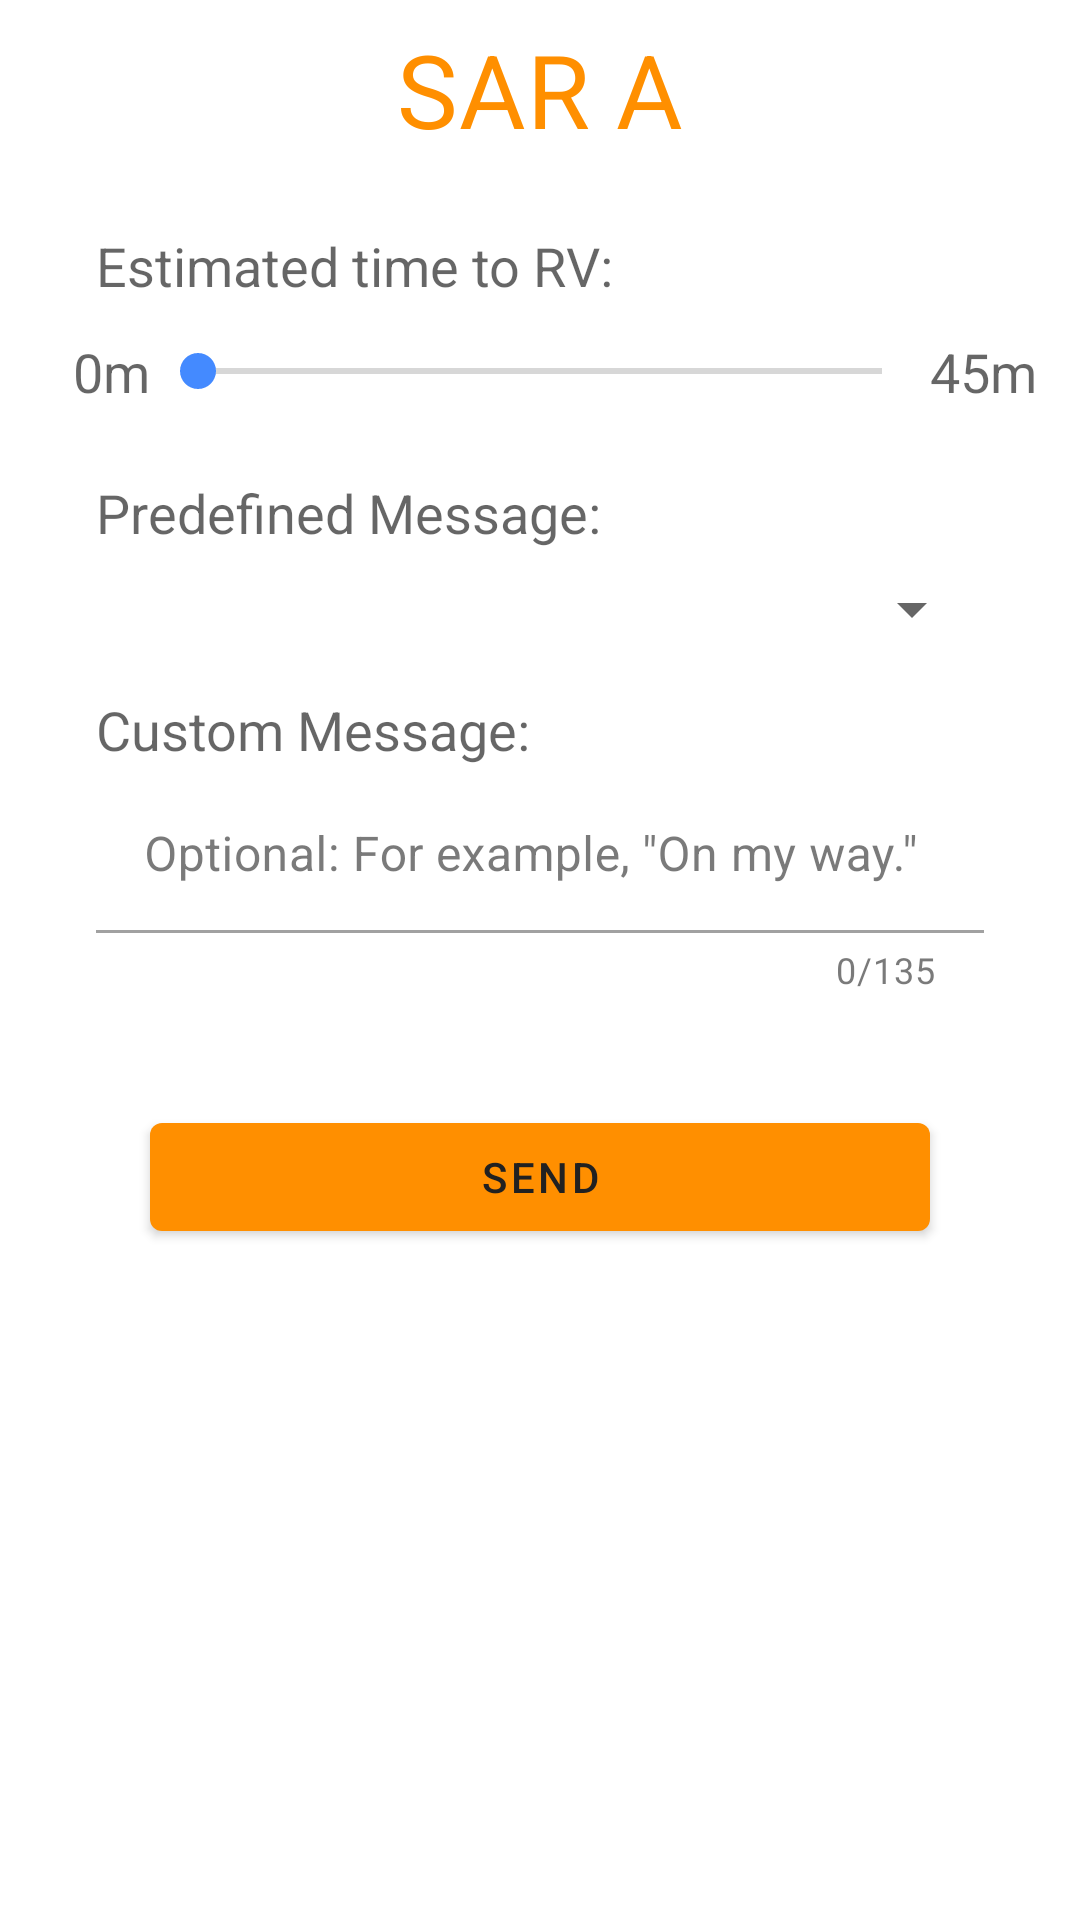

Layout XML and referenced resources for this Android screen:
<!-- AndroidManifest.xml: application theme AppTheme -->
<!-- res/layout/dialog_respond_sar_a.xml -->
<?xml version="1.0" encoding="utf-8"?>
<androidx.core.widget.NestedScrollView xmlns:android="http://schemas.android.com/apk/res/android"
    xmlns:app="http://schemas.android.com/apk/res-auto"
    android:layout_width="fill_parent"
    android:layout_height="fill_parent"
    android:fadeScrollbars="false"
    android:scrollbars="vertical"
    android:transitionName="shared_dialog_sar_a_view">

    <androidx.constraintlayout.widget.ConstraintLayout
        android:id="@+id/respond_dialog_sar_a_constraint_layout"
        android:layout_width="fill_parent"
        android:layout_height="fill_parent"
        android:paddingBottom="100.0dip">

        <SeekBar
            android:id="@+id/respond_dialog_sar_a_seek"
            style="@android:style/Widget.DeviceDefault.SeekBar"
            android:layout_width="0.0dip"
            android:layout_height="wrap_content"
            android:layout_marginStart="50.0dip"
            android:layout_marginLeft="50.0dip"
            android:layout_marginTop="4.0dip"
            android:layout_marginEnd="50.0dip"
            android:layout_marginRight="50.0dip"
            android:indeterminate="false"
            android:max="9"
            android:maxHeight="6.0dip"
            android:minHeight="6.0dip"
            android:paddingTop="10.0dip"
            android:paddingBottom="10.0dip"
            app:layout_constraintEnd_toEndOf="parent"
            app:layout_constraintHorizontal_bias="1.0"
            app:layout_constraintStart_toStartOf="parent"
            app:layout_constraintTop_toBottomOf="@id/respond_dialog_sar_a_seek_eta_txt_view" />

        <TextView
            android:id="@+id/dialog_sar_a_title"
            android:layout_width="wrap_content"
            android:layout_height="wrap_content"
            android:layout_marginTop="7.0dip"
            android:text="@string/fragment_respond_sar_a_title"
            android:textAppearance="@style/TextAppearance.MaterialComponents.Headline4"
            android:textColor="@color/primary"
            app:layout_constraintEnd_toEndOf="parent"
            app:layout_constraintStart_toStartOf="parent"
            app:layout_constraintTop_toTopOf="parent" />

        <com.google.android.material.textfield.TextInputLayout
            android:id="@+id/respond_dialog_sar_a_message_input_layout"
            android:layout_width="0.0dip"
            android:layout_height="wrap_content"
            android:layout_marginEnd="32.0dip"
            app:counterEnabled="true"
            app:counterMaxLength="135"
            android:background="@android:color/transparent"
            app:boxBackgroundColor="@android:color/transparent"
            app:layout_constraintEnd_toEndOf="parent"
            app:layout_constraintStart_toStartOf="@id/respond_dialog_sar_a_seek_eta_txt_view"
            app:layout_constraintTop_toBottomOf="@id/respond_dialog_sar_a_message_title_txt_view">

            <com.google.android.material.textfield.TextInputEditText
                android:id="@+id/respond_dialog_sar_a_message_edit_view"
                android:layout_width="fill_parent"
                android:layout_height="wrap_content"
                android:gravity="start|center|top"
                android:hint="@string/fragment_respond_sar_a_response_message_edit_view"
                android:inputType="textMultiLine"
                android:maxLength="135"
                android:scrollbars="vertical" />
        </com.google.android.material.textfield.TextInputLayout>

        <com.google.android.material.button.MaterialButton
            android:id="@+id/respond_dialog_sar_a_submit_button"
            android:layout_width="0.0dip"
            android:layout_height="wrap_content"
            android:layout_marginStart="50.0dip"
            android:layout_marginLeft="50.0dip"
            android:layout_marginTop="37.0dip"
            android:layout_marginEnd="50.0dip"
            android:layout_marginRight="50.0dip"
            android:text="@string/fragment_respond_sar_a_send_button"
            app:layout_constraintEnd_toEndOf="parent"
            app:layout_constraintStart_toStartOf="parent"
            app:layout_constraintTop_toBottomOf="@id/respond_dialog_sar_a_message_input_layout" />

        <TextView
            android:id="@+id/respond_dialog_sar_a_seek_eta_txt_view"
            android:layout_width="wrap_content"
            android:layout_height="wrap_content"
            android:layout_marginStart="32.0dip"
            android:layout_marginLeft="32.0dip"
            android:layout_marginTop="24.0dip"
            android:text="@string/fragment_respond_sar_a_response_rv_txt_placeholder"
            android:textAppearance="@style/TextAppearance.AppCompat.Medium"
            app:layout_constraintEnd_toEndOf="@id/respond_dialog_sar_a_seek"
            app:layout_constraintHorizontal_bias="0.0"
            app:layout_constraintStart_toStartOf="parent"
            app:layout_constraintTop_toBottomOf="@id/dialog_sar_a_title" />

        <TextView
            android:id="@+id/respond_dialog_sar_a_message_title_txt_view"
            android:layout_width="wrap_content"
            android:layout_height="wrap_content"
            android:layout_marginTop="16.0dip"
            android:text="@string/fragment_respond_sar_a_response_message_title"
            android:textAppearance="@style/TextAppearance.AppCompat.Medium"
            app:layout_constraintEnd_toEndOf="@id/respond_dialog_sar_a_message_input_layout"
            app:layout_constraintHorizontal_bias="0.0"
            app:layout_constraintStart_toStartOf="@id/respond_dialog_sar_a_seek_eta_txt_view"
            app:layout_constraintTop_toBottomOf="@id/sar_a_spinner" />

        <TextView
            android:layout_width="wrap_content"
            android:layout_height="wrap_content"
            android:text="@string/fragment_respond_sar_a_seek_bar_low_time"
            android:textAppearance="@style/TextAppearance.AppCompat.Medium"
            app:layout_constraintBottom_toBottomOf="@id/respond_dialog_sar_a_seek"
            app:layout_constraintEnd_toStartOf="@id/respond_dialog_sar_a_seek"
            app:layout_constraintTop_toTopOf="@id/respond_dialog_sar_a_seek" />

        <TextView
            android:layout_width="wrap_content"
            android:layout_height="wrap_content"
            android:text="@string/fragment_respond_sar_a_seek_bar_high_time"
            android:textAppearance="@style/TextAppearance.AppCompat.Medium"
            app:layout_constraintBottom_toBottomOf="@id/respond_dialog_sar_a_seek"
            app:layout_constraintStart_toEndOf="@id/respond_dialog_sar_a_seek"
            app:layout_constraintTop_toTopOf="@id/respond_dialog_sar_a_seek" />

        <TextView
            android:id="@+id/respond_dialog_sar_a_pre_message_title_txt_view"
            android:layout_width="wrap_content"
            android:layout_height="wrap_content"
            android:layout_marginTop="16.0dip"
            android:text="@string/fragment_respond_predefined_message_hint"
            android:textAppearance="@style/TextAppearance.AppCompat.Medium"
            app:layout_constraintEnd_toEndOf="@id/respond_dialog_sar_a_message_input_layout"
            app:layout_constraintHorizontal_bias="0.0"
            app:layout_constraintStart_toStartOf="@id/respond_dialog_sar_a_seek_eta_txt_view"
            app:layout_constraintTop_toBottomOf="@id/respond_dialog_sar_a_seek" />

        <Spinner
            android:id="@+id/sar_a_spinner"
            android:layout_width="0.0dip"
            android:layout_height="wrap_content"
            android:layout_marginStart="32.0dip"
            android:layout_marginLeft="32.0dip"
            android:layout_marginTop="8.0dip"
            android:layout_marginEnd="32.0dip"
            android:layout_marginRight="32.0dip"
            android:singleLine="false"
            android:spinnerMode="dialog"
            app:layout_constraintEnd_toEndOf="parent"
            app:layout_constraintStart_toStartOf="parent"
            app:layout_constraintTop_toBottomOf="@id/respond_dialog_sar_a_pre_message_title_txt_view" />
    </androidx.constraintlayout.widget.ConstraintLayout>
</androidx.core.widget.NestedScrollView>
<!-- resources referenced by this layout -->
<resources>
  <color name="primary">#ff8f00</color>
  <string name="fragment_respond_predefined_message_hint">Predefined Message:</string>
  <string name="fragment_respond_sar_a_response_message_edit_view">Optional: For example, \"On my way.\"</string>
  <string name="fragment_respond_sar_a_response_message_title">Custom Message:</string>
  <string name="fragment_respond_sar_a_response_rv_txt_placeholder">Estimated time to RV:</string>
  <string name="fragment_respond_sar_a_seek_bar_high_time">45m</string>
  <string name="fragment_respond_sar_a_seek_bar_low_time">0m</string>
  <string name="fragment_respond_sar_a_send_button">Send</string>
  <string name="fragment_respond_sar_a_title">SAR A</string>
  <style name="AppTheme" parent="Theme.MaterialComponents.Light.NoActionBar">
          
          <item name="colorPrimary">@color/primary</item>
          <item name="colorPrimaryVariant">@color/primary_dark</item>
          <item name="colorPrimaryDark">@color/primary_dark</item>
          <item name="colorOnPrimary">@color/primary_text</item>
          <item name="colorSecondary">@color/accent</item>
          <item name="colorOnSecondary">@color/primary_text</item>
          <item name="colorError">#F44336</item>
          <item name="colorOnError">#FFFFFF</item>
          <item name="colorSurface">#FFFFFF</item>
          <item name="colorOnSurface">#212121</item>
          <item name="android:colorBackground">@color/background</item>
          <item name="colorOnBackground">#212121</item>
      </style>
  <color name="primary_dark">#f57c00</color>
  <color name="primary_text">#212121</color>
  <color name="accent">#448aff</color>
  <color name="background">#FFFFFF</color>
</resources>
